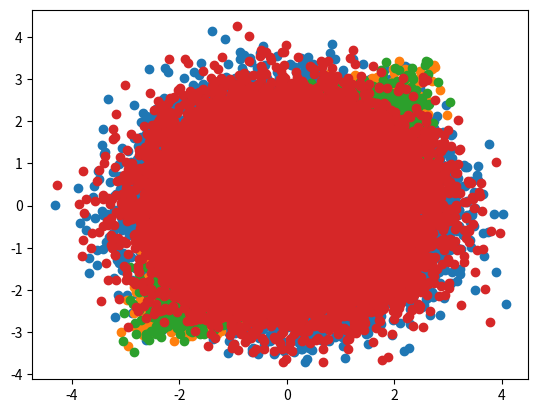

Write Python code to recreate this figure.
# -*- coding: utf-8 -*-
# <nbformat>3.0</nbformat>

# <codecell>

import numpy
import scipy
import scipy.linalg as linalg
import matplotlib.pyplot as plt

# <markdowncell>

# Assume you have some samples with $N$ observable variables ($\vec{o}$) and you assume they are a linear mixture ($A$) of $N$ latent variables $\vec{x}$ that are drawn from independant standard normals.

# <codecell>

N = 2
M = 50000 # number of samples

# <codecell>

# emulate the latent variables that we want to discover so we can generate our observables and test
X = numpy.random.normal(size=(N,M))
plt.scatter(X[0,:], X[1,:])
None

# <codecell>

# emulate a random mixing matrix
A = numpy.random.random((2,2))
A

# <codecell>

# emulate the observable variables
O = numpy.dot(A, X)
plt.scatter(O[0,:], O[1,:])
None

# <markdowncell>

# ## The question
# 
# Can we recover $A$ and $O$, at least estimate them, by only looking at $X$?
# 
# YES!
# 
# You know that covariance of your mixed distribution is $A^2$

# <codecell>

# verify that A**2 is close to our sample covariance
samplecov = numpy.dot(O, O.T) / (M - 1)
samplecov - numpy.dot(A,A)

# <markdowncell>

# So we know can estimate $A$ by finding a $\sqrt{\text{sample covariance}}$ note, there may be more than 1 sqrt, I don't think it matters which one we find.  Since a sample covariance will always be positive semi-definite.  We can do this with eigen-decomposition.

# <codecell>

def mat_sqrt(cov):
    evals,left_evecs = linalg.eig(cov, left=True, right=False)
    
    sqrtd = numpy.diag(numpy.sqrt(evals))
    return numpy.dot(numpy.dot(left_evecs, sqrtd), left_evecs.T)

# <codecell>

to_mixed_map = mat_sqrt(samplecov)

# verify it really is a sqrt
numpy.sum(samplecov - numpy.dot(to_mixed_map, to_mixed_map))

# <codecell>

to_mixed_map

# <markdowncell>

# Notice to_mixed_map is *not* the same as $A$.  But is that ok?  Does it still map a variable drawn from the standard normal to the same shape?  Let's check.

# <codecell>

tmp = numpy.dot(to_mixed_map, X)
plt.scatter(tmp[0,:], tmp[1,:])
None

# <markdowncell>

# So it's the correct shape, even though it's not the same transformation.  That is *OK* because again, we just want a way to go from standard normal -> our mixed observable distribution

# <markdowncell>

# # What about finding reasonable values of our latent variables $\vec{x}$?
# 
# Well, $A^{-1}$ does not map to what we generated with but it does map to *some* latent variable that is drawn from a normal distributon, and that's really all we care about.

# <codecell>

to_unmxed_map = linalg.inv(to_mixed_map)
to_unmxed_map

# <codecell>

# verify that it looks like it was pulled from a standard normal
tmp = numpy.dot(to_unmxed_map, O)
plt.scatter(tmp[0,:],tmp[1,:])
None

# <markdowncell>

# ## What if our sample matrix is not invertable?
# 
# If the sample covariance is not full rank, then we can calculate the inversion along k principle axises for any $k$ we wish and ignore the rest of the axises.  For large matrices you would specify k and use sparse libraries, but we'll demonstrate using all non-zero principle axises

# <codecell>

def estimate_invert(X):
    evals, left_evecs = linalg.eig(X, left=True, right=False)
    evals[evals < 0.00001] = 0.0 # zero out values that are probably rounding errors
    
    # remove zero axises
    idxs = evals != 0
    evals = evals[idxs]
    left_evecs = left_evecs[:,idxs]
    
    invd = numpy.diag(1.0 / evals)
    return numpy.dot(left_evecs, numpy.dot(invd, left_evecs.T))

